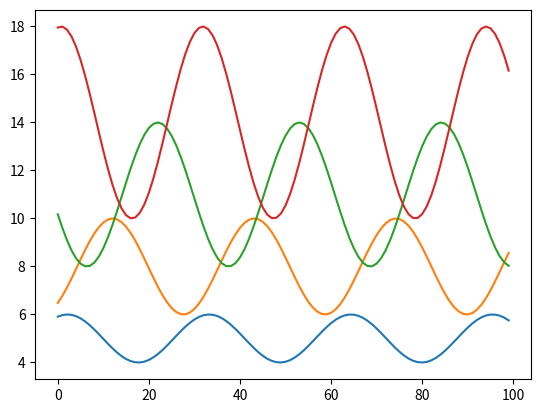

Recreate this plot in Python.
import numpy as np
from matplotlib import pyplot as plt

i = 1
k = 1
a = 3
b = 5

x = np.linspace(-10, 10, 100)
while i < 5 :
    i += 1
    y = plt.plot(k * np.cos(x - a) + b)
    k += 1
    a += 2
    b += 3

plt.show()